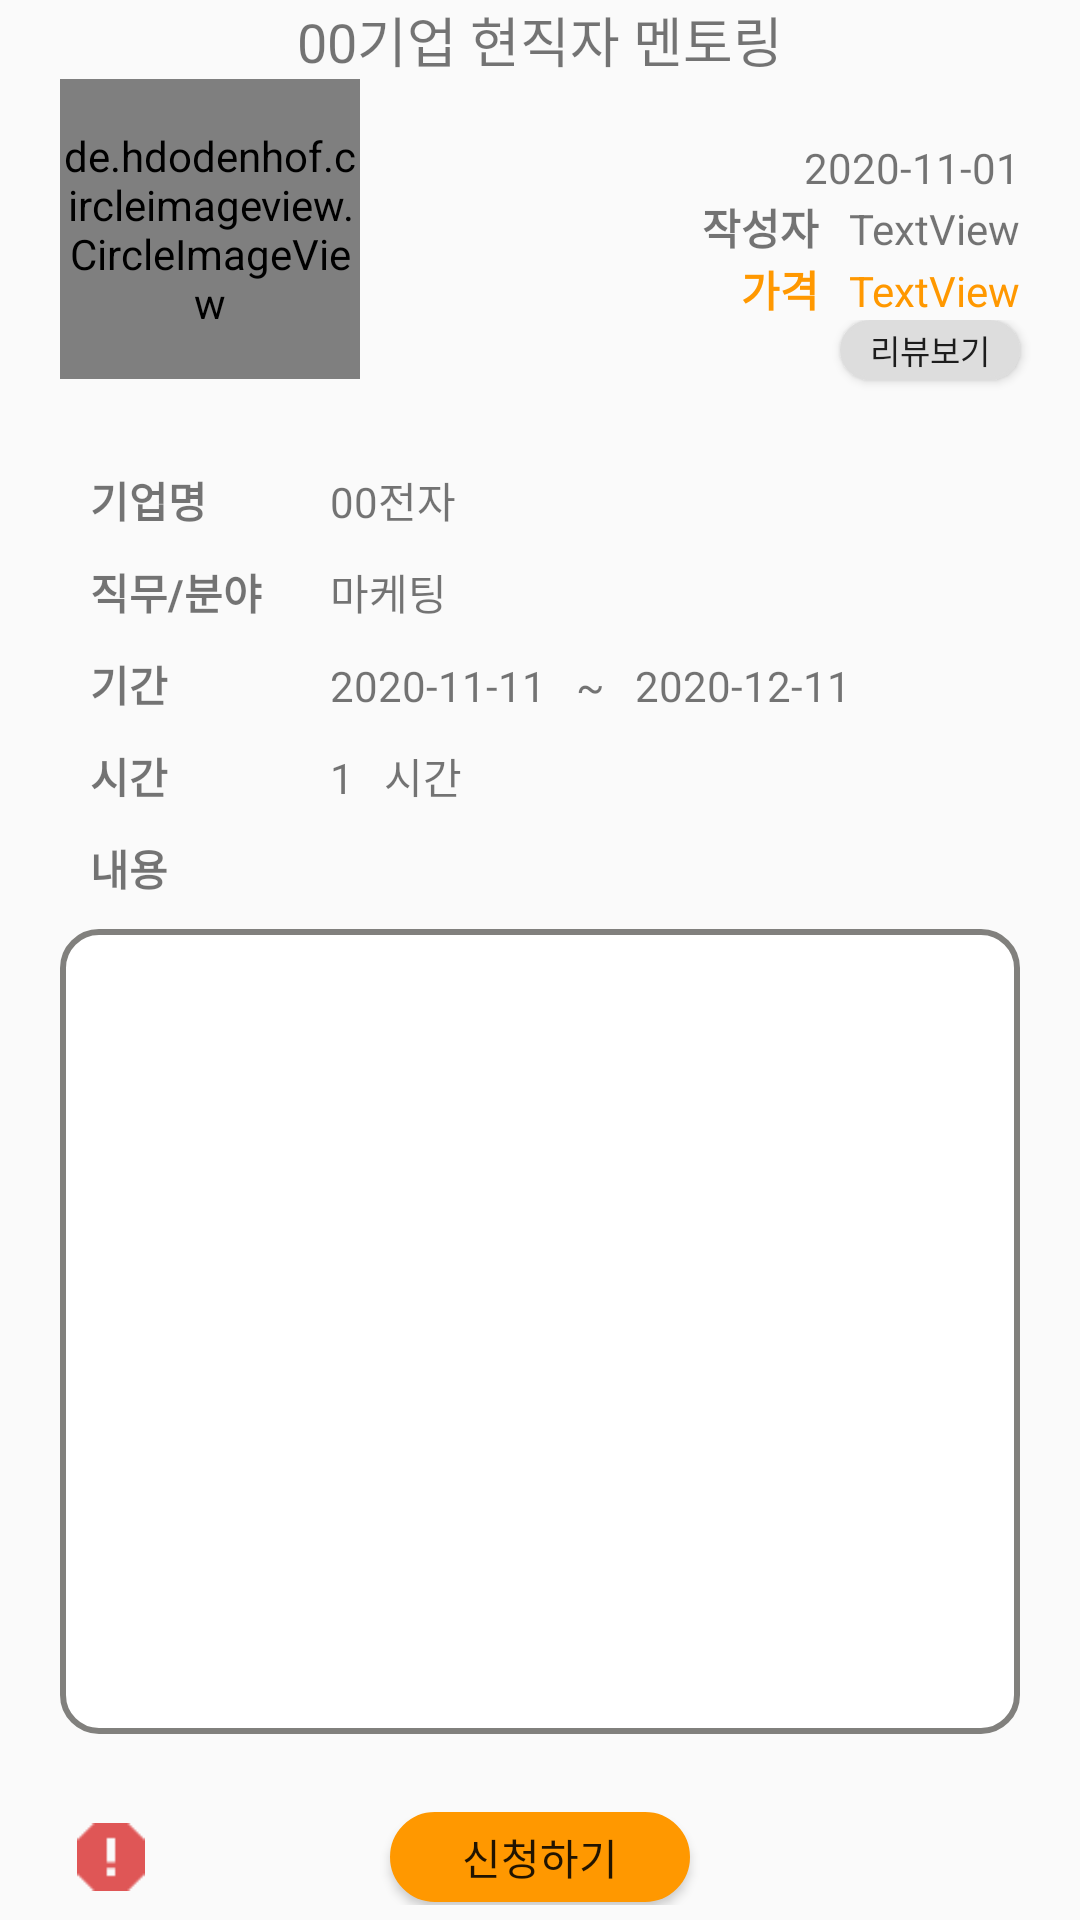

Android layout source for this screen:
<!-- AndroidManifest.xml: application theme Theme.MannajobAndroid -->
<!-- res/layout/fragment_boardmatching.xml -->
<?xml version="1.0" encoding="utf-8"?>
<LinearLayout xmlns:android="http://schemas.android.com/apk/res/android"
    xmlns:app="http://schemas.android.com/apk/res-auto"
    xmlns:tools="http://schemas.android.com/tools"
    android:layout_width="match_parent"
    android:layout_height="match_parent"
    android:layout_marginBottom="60dp"
    android:layout_marginTop="60dp"
    android:orientation="vertical"
    tools:context=".match.BoardMatching">

    <TextView
        android:id="@+id/b_subject_detail"
        android:layout_width="match_parent"
        android:layout_height="wrap_content"
        android:gravity="center_horizontal"
        android:text="00기업 현직자 멘토링"
        android:textSize="18sp"/>

    <LinearLayout
        android:layout_width="match_parent"
        android:layout_height="wrap_content"
        android:orientation="horizontal">

        <LinearLayout
            android:layout_width="wrap_content"
            android:layout_height="wrap_content"
            android:orientation="vertical">

            <de.hdodenhof.circleimageview.CircleImageView
                android:id="@+id/b_profile_detail"
                android:layout_width="100dp"
                android:layout_height="100dp"
                android:layout_marginStart="20dp"
                android:layout_marginLeft="20dp"
                android:layout_marginBottom="20dp"
                android:src="@drawable/profile" />


        </LinearLayout>

        <LinearLayout
            android:layout_width="match_parent"
            android:layout_height="match_parent"
            android:orientation="vertical">



            <TextView
                android:id="@+id/b_wdate_detail"
                android:layout_width="match_parent"
                android:layout_height="wrap_content"
                android:layout_marginTop="20dp"
                android:layout_marginEnd="20dp"
                android:layout_marginRight="20dp"
                android:gravity="right"
                android:text="2020-11-01" />

            <LinearLayout
                android:layout_width="match_parent"
                android:layout_height="wrap_content"
                android:gravity="right"
                android:orientation="horizontal">

                <TextView
                    android:id="@+id/textView14"
                    android:layout_width="wrap_content"
                    android:layout_height="wrap_content"
                    android:layout_marginEnd="10dp"
                    android:layout_marginRight="10dp"
                    android:text="작성자"
                    android:textStyle="bold" />

                <TextView
                    android:id="@+id/b_m_id_detail"
                    android:layout_width="wrap_content"
                    android:layout_height="wrap_content"
                    android:layout_marginEnd="20dp"
                    android:layout_marginRight="20dp"
                    android:text="TextView"
                    tools:layout_marginRight="10dp" />
            </LinearLayout>

            <LinearLayout
                android:layout_width="match_parent"
                android:layout_height="wrap_content"
                android:gravity="right"
                android:orientation="horizontal">

                <TextView
                    android:id="@+id/textView15"
                    android:layout_width="wrap_content"
                    android:layout_height="wrap_content"
                    android:layout_marginEnd="10dp"
                    android:layout_marginRight="10dp"
                    android:text="가격"
                    android:textColor="@color/MYOrange"
                    android:textStyle="bold" />

                <TextView
                    android:id="@+id/b_price_detail"
                    android:layout_width="wrap_content"
                    android:layout_height="wrap_content"
                    android:layout_marginEnd="20dp"
                    android:layout_marginRight="20dp"
                    android:text="TextView"
                    android:textColor="@color/MYOrange" />



            </LinearLayout>
            <LinearLayout
                android:layout_width="match_parent"
                android:layout_height="match_parent"
                android:orientation="vertical">
                <Button
                    android:id="@+id/review_view_btn"
                    android:layout_width="60dp"
                    android:layout_height="20dp"
                    android:background="@drawable/select_button"
                    android:text="리뷰보기"
                    android:textSize="11sp"
                    android:layout_gravity="right"
                    android:layout_marginRight="20dp"
                    />

            </LinearLayout>
        </LinearLayout>
    </LinearLayout>

    <LinearLayout
        android:layout_width="match_parent"
        android:layout_height="wrap_content"
        android:layout_marginTop="10dp"
        android:orientation="horizontal">

        <TextView
            android:id="@+id/textView19"
            android:layout_width="80dp"
            android:layout_height="wrap_content"
            android:layout_marginStart="30dp"
            android:layout_marginLeft="30dp"
            android:text="기업명"
            android:textStyle="bold" />

        <TextView
            android:id="@+id/b_corp_detail"
            android:layout_width="wrap_content"
            android:layout_height="wrap_content"
            android:text="00전자" />
    </LinearLayout>

    <LinearLayout
        android:layout_width="match_parent"
        android:layout_height="wrap_content"
        android:layout_marginTop="10dp"
        android:orientation="horizontal">

        <TextView
            android:id="@+id/textView21"
            android:layout_width="80dp"
            android:layout_height="wrap_content"
            android:layout_marginStart="30dp"
            android:layout_marginLeft="30dp"
            android:text="직무/분야"
            android:textStyle="bold" />

        <TextView
            android:id="@+id/b_task_detail"
            android:layout_width="wrap_content"
            android:layout_height="wrap_content"
            android:text="마케팅" />
    </LinearLayout>

    <LinearLayout
        android:layout_width="match_parent"
        android:layout_height="wrap_content"
        android:layout_marginTop="10dp"
        android:orientation="horizontal">

        <TextView
            android:id="@+id/textView23"
            android:layout_width="80dp"
            android:layout_height="wrap_content"
            android:layout_marginStart="30dp"
            android:layout_marginLeft="30dp"
            android:text="기간"
            android:textStyle="bold" />

        <TextView
            android:id="@+id/b_stdate_detail"
            android:layout_width="wrap_content"
            android:layout_height="wrap_content"
            android:text="2020-11-11" />

        <TextView
            android:layout_width="wrap_content"
            android:layout_height="wrap_content"
            android:layout_marginStart="10dp"
            android:layout_marginLeft="10dp"
            android:layout_marginEnd="10dp"
            android:layout_marginRight="10dp"
            android:text="~" />

        <TextView
            android:id="@+id/b_endate_detail"
            android:layout_width="wrap_content"
            android:layout_height="wrap_content"
            android:layout_weight="1"
            android:text="2020-12-11" />

    </LinearLayout>

    <LinearLayout
        android:layout_width="match_parent"
        android:layout_height="wrap_content"
        android:layout_marginTop="10dp"
        android:orientation="horizontal">

        <TextView
            android:id="@+id/textView25"
            android:layout_width="80dp"
            android:layout_height="wrap_content"
            android:layout_marginStart="30dp"
            android:layout_marginLeft="30dp"
            android:text="시간"
            android:textStyle="bold" />

        <TextView
            android:id="@+id/b_period_detail"
            android:layout_width="wrap_content"
            android:layout_height="wrap_content"
            android:layout_marginEnd="10dp"
            android:layout_marginRight="10dp"
            android:text="1" />

        <TextView
            android:layout_width="wrap_content"
            android:layout_height="wrap_content"
            android:layout_weight="1"
            android:text="시간" />

    </LinearLayout>

    <TextView
        android:id="@+id/textView17"
        android:layout_width="match_parent"
        android:layout_height="wrap_content"
        android:layout_marginStart="30dp"
        android:layout_marginLeft="30dp"
        android:layout_marginTop="10dp"
        android:text="내용"
        android:textStyle="bold" />

    <TextView
        android:id="@+id/b_e_intro"
        android:layout_width="match_parent"
        android:layout_height="wrap_content"
        android:layout_marginStart="20dp"
        android:layout_marginLeft="20dp"
        android:layout_marginTop="10dp"
        android:layout_marginEnd="20dp"
        android:layout_marginRight="20dp"
        android:layout_marginBottom="20dp"
        android:layout_weight="1"
        android:background="@drawable/editbox_gray"
        android:padding="10dp" />

    <androidx.constraintlayout.widget.ConstraintLayout
        android:layout_width="match_parent"
        android:layout_height="wrap_content"
        android:layout_margin="5dp">

        <ImageView
            android:id="@+id/compl_btn"
            android:layout_width="wrap_content"
            android:layout_height="wrap_content"
            android:layout_marginStart="16dp"
            android:layout_marginLeft="16dp"
            android:scaleType="fitXY"
            android:scaleX="0.7"
            android:scaleY="0.7"
            android:src="@drawable/caution2_32"
            app:layout_constraintBottom_toBottomOf="parent"
            app:layout_constraintStart_toStartOf="parent"
            app:layout_constraintTop_toTopOf="parent" />

        <Button
            android:id="@+id/b_request_btn"
            android:layout_width="100dp"
            android:layout_height="30dp"
            android:background="@drawable/select_button_orange"
            android:text="신청하기"
            app:layout_constraintBottom_toBottomOf="parent"
            app:layout_constraintEnd_toEndOf="parent"

            app:layout_constraintStart_toStartOf="parent"
            app:layout_constraintTop_toTopOf="parent" />
    </androidx.constraintlayout.widget.ConstraintLayout>
</LinearLayout>
<!-- resources referenced by this layout -->
<resources>
  <color name="MYOrange">#FFFF9800</color>
  <!-- drawable caution2_32: png bitmap (drawable, 265 bytes) -->
  <!-- drawable editbox_gray (drawable) -->
  <?xml version="1.0" encoding="utf-8"?>
  <shape xmlns:android="http://schemas.android.com/apk/res/android"
      android:padding="10dp"
      android:shape="rectangle" >
      <solid android:color="#FFF" />
      <corners
          android:bottomLeftRadius="12dp"
          android:bottomRightRadius="12dp"
          android:topLeftRadius="12dp"
          android:topRightRadius="12dp" />
      <stroke
          android:width="2dp"
          android:color="#81807D" />
  </shape>
  <!-- drawable profile: png bitmap (drawable, 5491 bytes) -->
  <!-- drawable select_button (drawable) -->
  <?xml version="1.0" encoding="utf-8"?>
  <selector xmlns:android="http://schemas.android.com/apk/res/android" >
      <item android:state_pressed="true" >
          <shape android:shape="rectangle"  >
              <corners android:radius="15dip" />
              <stroke android:width="1dip" android:color="@color/MYOrange" />
              <gradient android:angle="-90" android:startColor="@color/MYOrange" android:endColor="@color/MYOrange"  />
          </shape>
      </item>
      <item android:state_focused="true">
          <shape android:shape="rectangle"  >
              <corners android:radius="15dip" />
              <stroke android:width="1dip" android:color="@color/MYOrange" />
              <solid android:color="@color/MYOrange"/>
          </shape>
      </item>
      <item >
          <shape android:shape="rectangle"  >
              <corners android:radius="15dip" />
              <stroke android:width="1dip" android:color="#dddddd" />
              <gradient android:angle="-90" android:startColor="#dddddd" android:endColor="#dddddd" />
          </shape>
      </item>
  </selector>
  <!-- drawable select_button_orange (drawable) -->
  <?xml version="1.0" encoding="utf-8"?>
  <selector xmlns:android="http://schemas.android.com/apk/res/android" >
      <item android:state_pressed="true" >
          <shape android:shape="rectangle"  >
              <corners android:radius="15dip" />
              <stroke android:width="1dip" android:color="#dddddd" />
              <gradient android:angle="-90" android:startColor="#dddddd" android:endColor="#dddddd"  />
          </shape>
      </item>
      <item android:state_focused="true">
          <shape android:shape="rectangle"  >
              <corners android:radius="15dip" />
              <stroke android:width="1dip" android:color="#dddddd" />
              <solid android:color="#dddddd"/>
          </shape>
      </item>
      <item >
          <shape android:shape="rectangle"  >
              <corners android:radius="15dip" />
              <stroke android:width="1dip" android:color="@color/MYOrange" />
              <gradient android:angle="-90" android:startColor="@color/MYOrange" android:endColor="@color/MYOrange" />
          </shape>
      </item>
  </selector>
  <style name="Theme.MannajobAndroid" parent="Theme.AppCompat.Light.NoActionBar">
          
          <item name="colorPrimary">@color/purple_500</item>
          <item name="colorPrimaryVariant">@color/purple_700</item>
          <item name="colorOnPrimary">@color/white</item>
          
          <item name="colorSecondary">@color/teal_200</item>
          <item name="colorSecondaryVariant">@color/teal_700</item>
          <item name="colorOnSecondary">@color/black</item>
          
          <item name="android:statusBarColor" tools:targetApi="l">@android:color/transparent</item>
  
          
      </style>
  <color name="purple_500">#FF6200EE</color>
  <color name="purple_700">#FF3700B3</color>
  <color name="white">#FFFFFFFF</color>
  <color name="teal_200">#FF03DAC5</color>
  <color name="teal_700">#FF018786</color>
  <color name="black">#FF000000</color>
</resources>
